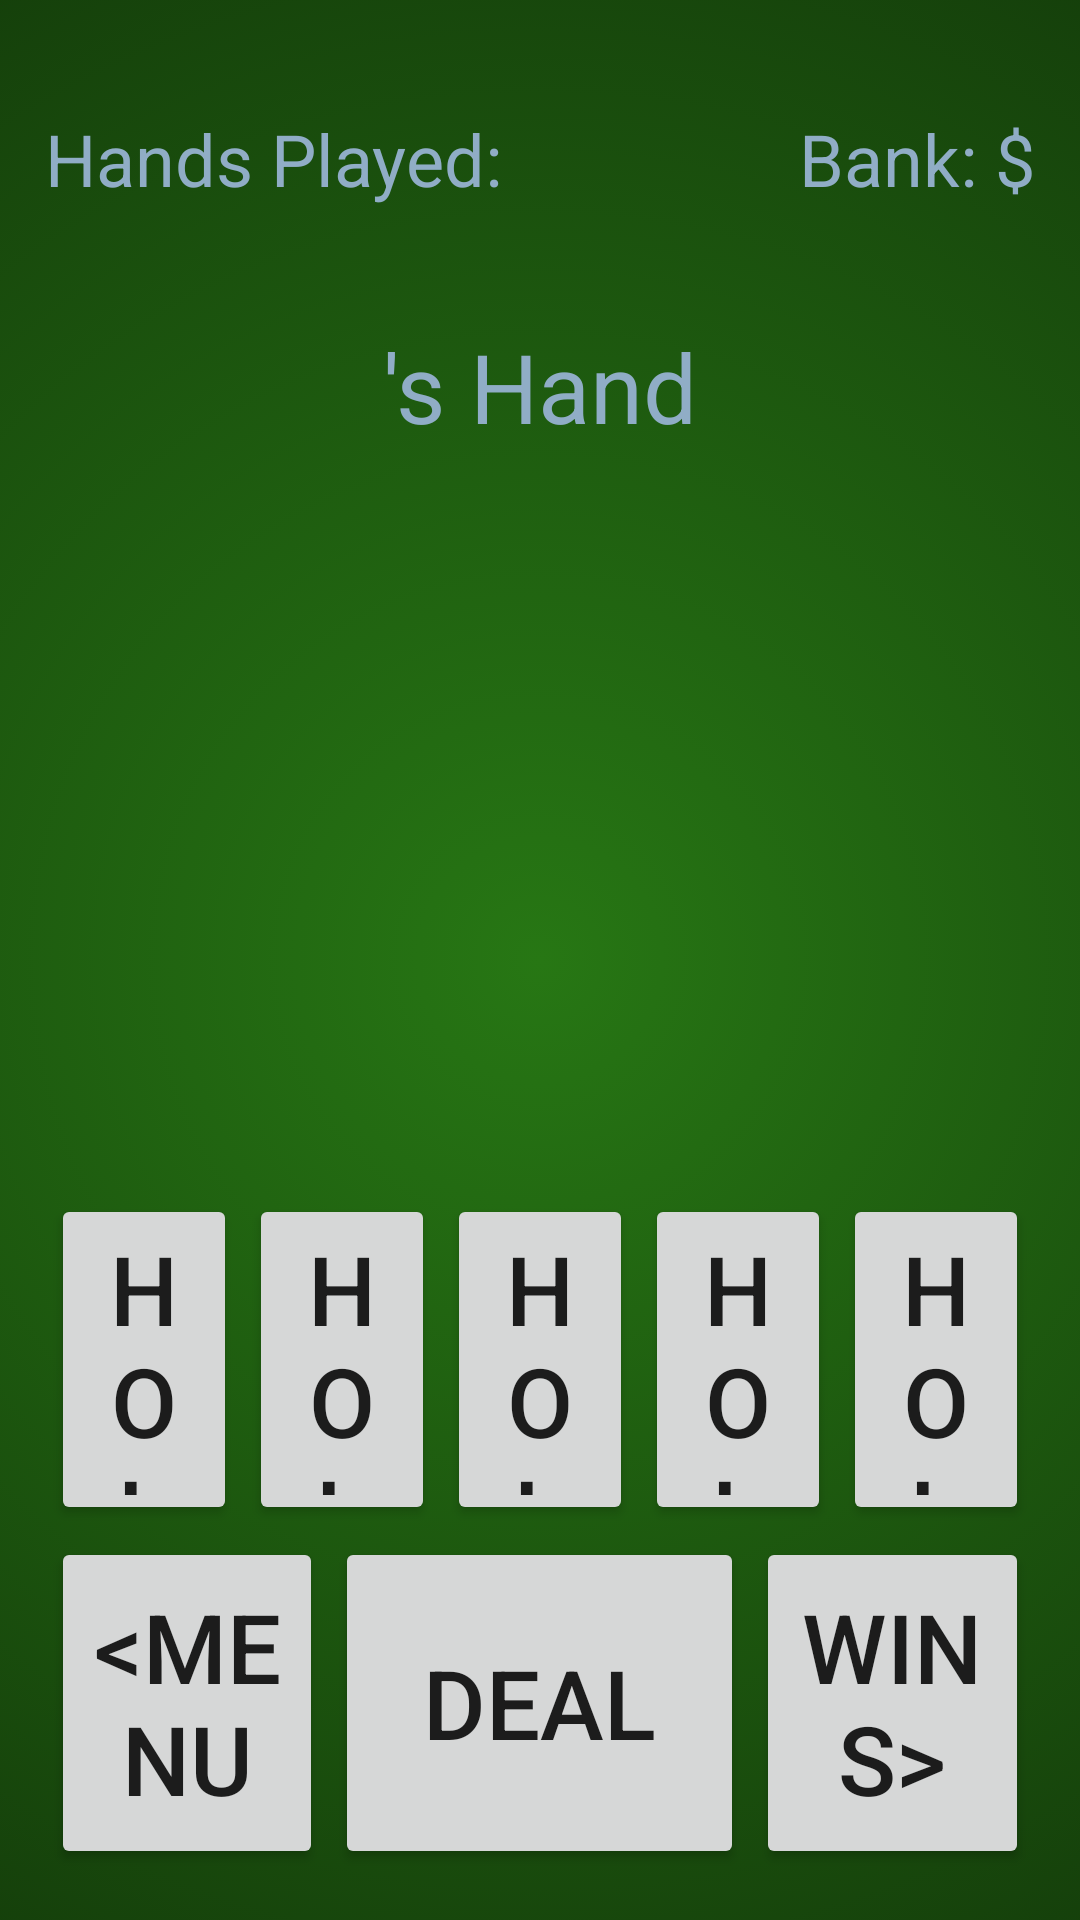

Produce the Android XML layout that renders to this screen, including the resource entries it uses.
<!-- AndroidManifest.xml: application theme Theme.Project2 -->
<!-- res/layout/activity_game.xml -->
<?xml version="1.0" encoding="utf-8"?>
<LinearLayout xmlns:android="http://schemas.android.com/apk/res/android"
    xmlns:app="http://schemas.android.com/apk/res-auto"
    xmlns:tools="http://schemas.android.com/tools"
    android:layout_width="match_parent"
    android:layout_height="match_parent"
    android:padding="@dimen/margin_size"
    android:background="@drawable/background"
    android:orientation="vertical"
    android:weightSum="16"
    tools:context=".Game">

    <RelativeLayout
        android:layout_width="match_parent"
        android:layout_height="0dp"
        android:layout_weight="2">

        <TextView
            android:id="@+id/hands_played"
            android:layout_width="wrap_content"
            android:layout_height="wrap_content"
            android:layout_alignParentLeft="true"
            android:layout_centerVertical="true"
            android:text="@string/hands_played"
            android:textSize="24dp"
            android:textColor="@color/blue_grey"/>

        <TextView
            android:id="@+id/bank"
            android:layout_width="wrap_content"
            android:layout_height="wrap_content"
            android:layout_alignParentRight="true"
            android:layout_centerVertical="true"
            android:text="@string/bank"
            android:textSize="24dp"
            android:textColor="@color/blue_grey"/>
    </RelativeLayout>

    <TextView
        android:id="@+id/handName"
        android:layout_width="match_parent"
        android:layout_height="0dp"
        android:layout_weight="2"
        android:text="@string/player_hand"
        android:textSize="@dimen/button_text_size_large"
        android:gravity="center"
        android:textColor="@color/blue_grey"/>

    <LinearLayout
        android:layout_width="match_parent"
        android:layout_height="0dp"
        android:orientation="horizontal"
        android:layout_weight="6"
        android:weightSum="5">

        <ImageView
            android:id="@+id/card1"
            android:layout_width="0dp"
            android:layout_height="match_parent"
            android:layout_weight="1"
            android:src="@drawable/back" />

        <ImageView
            android:id="@+id/card2"
            android:layout_width="0dp"
            android:layout_height="match_parent"
            android:layout_weight="1"
            android:src="@drawable/back" />

        <ImageView
            android:id="@+id/card3"
            android:layout_width="0dp"
            android:layout_height="match_parent"
            android:layout_weight="1"
            android:src="@drawable/back" />

        <ImageView
            android:id="@+id/card4"
            android:layout_width="0dp"
            android:layout_height="match_parent"
            android:layout_weight="1"
            android:src="@drawable/back" />

        <ImageView
            android:id="@+id/card5"
            android:layout_width="0dp"
            android:layout_height="match_parent"
            android:layout_weight="1"
            android:src="@drawable/back" />

    </LinearLayout>

    <LinearLayout
        android:layout_width="match_parent"
        android:layout_height="0dp"
        android:layout_weight="3"
        android:weightSum="5"
        android:orientation="horizontal">

        <Button
            android:id="@+id/hold_btn0"
            android:layout_width="0dp"
            android:layout_height="match_parent"
            android:layout_weight="1"
            android:text="@string/hold_card"
            android:layout_margin="2dp"
            android:textSize="@dimen/button_text_size_large"/>

        <Button
            android:id="@+id/hold_btn1"
            android:layout_width="0dp"
            android:layout_height="match_parent"
            android:layout_weight="1"
            android:text="@string/hold_card"
            android:layout_margin="2dp"
            android:textSize="@dimen/button_text_size_large"/>

        <Button
            android:id="@+id/hold_btn2"
            android:layout_width="0dp"
            android:layout_height="match_parent"
            android:layout_weight="1"
            android:text="@string/hold_card"
            android:layout_margin="2dp"
            android:textSize="@dimen/button_text_size_large"/>


        <Button
            android:id="@+id/hold_btn3"
            android:layout_width="0dp"
            android:layout_height="match_parent"
            android:layout_weight="1"
            android:text="@string/hold_card"
            android:layout_margin="2dp"
            android:textSize="@dimen/button_text_size_large"/>

        <Button
            android:id="@+id/hold_btn4"
            android:layout_width="0dp"
            android:layout_height="match_parent"
            android:layout_weight="1"
            android:text="@string/hold_card"
            android:layout_margin="2dp"
            android:textSize="@dimen/button_text_size_large"/>

    </LinearLayout>

    <LinearLayout
        android:layout_width="match_parent"
        android:layout_height="0dp"
        android:layout_weight="3"
        android:weightSum="7"
        android:orientation="horizontal">

        <Button
            android:id="@+id/menu_btn"
            android:layout_width="0dp"
            android:layout_height="match_parent"
            android:layout_weight="2"
            android:text="@string/menu_btn"
            android:layout_margin="2dp"
            android:textSize="@dimen/button_text_size_large"/>


        <Button
            android:id="@+id/deal_btn"
            android:layout_width="0dp"
            android:layout_height="match_parent"
            android:layout_weight="3"
            android:text="@string/deal_btn"
            android:layout_margin="2dp"
            android:textSize="@dimen/button_text_size_large"/>

        <Button
            android:id="@+id/wins_btn"
            android:layout_width="0dp"
            android:layout_height="match_parent"
            android:layout_weight="2"
            android:text="@string/wins_btn"
            android:layout_margin="2dp"
            android:textSize="@dimen/button_text_size_large"/>

    </LinearLayout>

</LinearLayout>
<!-- resources referenced by this layout -->
<resources>
  <color name="blue_grey">#FF90ADC6</color>
  <dimen name="button_text_size_large">32dp</dimen>
  <dimen name="margin_size">15dp</dimen>
  <!-- drawable background (drawable) -->
  <?xml version="1.0" encoding="utf-8"?>
  <selector xmlns:android="http://schemas.android.com/apk/res/android">
      <item>
          <shape>
              <gradient
                  android:type="radial"
                  android:startColor="@color/table_felt"
                  android:endColor="@color/black"
                  android:gradientRadius="800dp"/>
          </shape>
      </item>
  </selector>
  <string name="bank">Bank: $</string>
  <string name="deal_btn">Deal</string>
  <string name="hands_played">Hands Played:</string>
  <string name="hold_card">Hold</string>
  <string name="menu_btn">&lt;Menu</string>
  <string name="player_hand">\'s Hand</string>
  <string name="wins_btn">Wins&gt;</string>
  <style name="Theme.Project2" parent="Theme.MaterialComponents.DayNight.NoActionBar">
          
          <item name="colorPrimary">@color/dark_blue</item>
          <item name="colorPrimaryVariant">@color/dark_felt</item>
          <item name="colorOnPrimary">@color/blue_grey</item>
          
          <item name="colorSecondary">@color/yellow2</item>
          <item name="colorSecondaryVariant">@color/blue_grey</item>
          <item name="colorOnSecondary">@color/jet_black</item>
          
          <item name="android:statusBarColor" tools:targetApi="l">?attr/colorPrimaryVariant</item>
          
      </style>
  <color name="table_felt">#277714</color>
  <color name="black">#000000</color>
  <color name="dark_blue">#FF333652</color>
  <color name="dark_felt">#113409</color>
  <color name="yellow2">#fca311</color>
  <color name="jet_black">#282120</color>
</resources>
